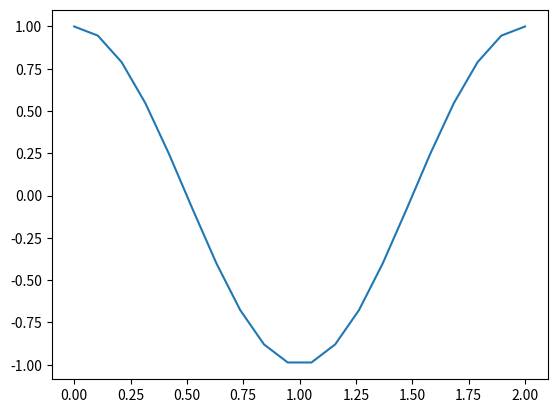

Python code for this plot:
import numpy as np
x = np.linspace(0, 2, 20)
y = np.cos(18*np.pi*x)
import matplotlib.pyplot as plt
plt.plot(x, y)
plt.show()